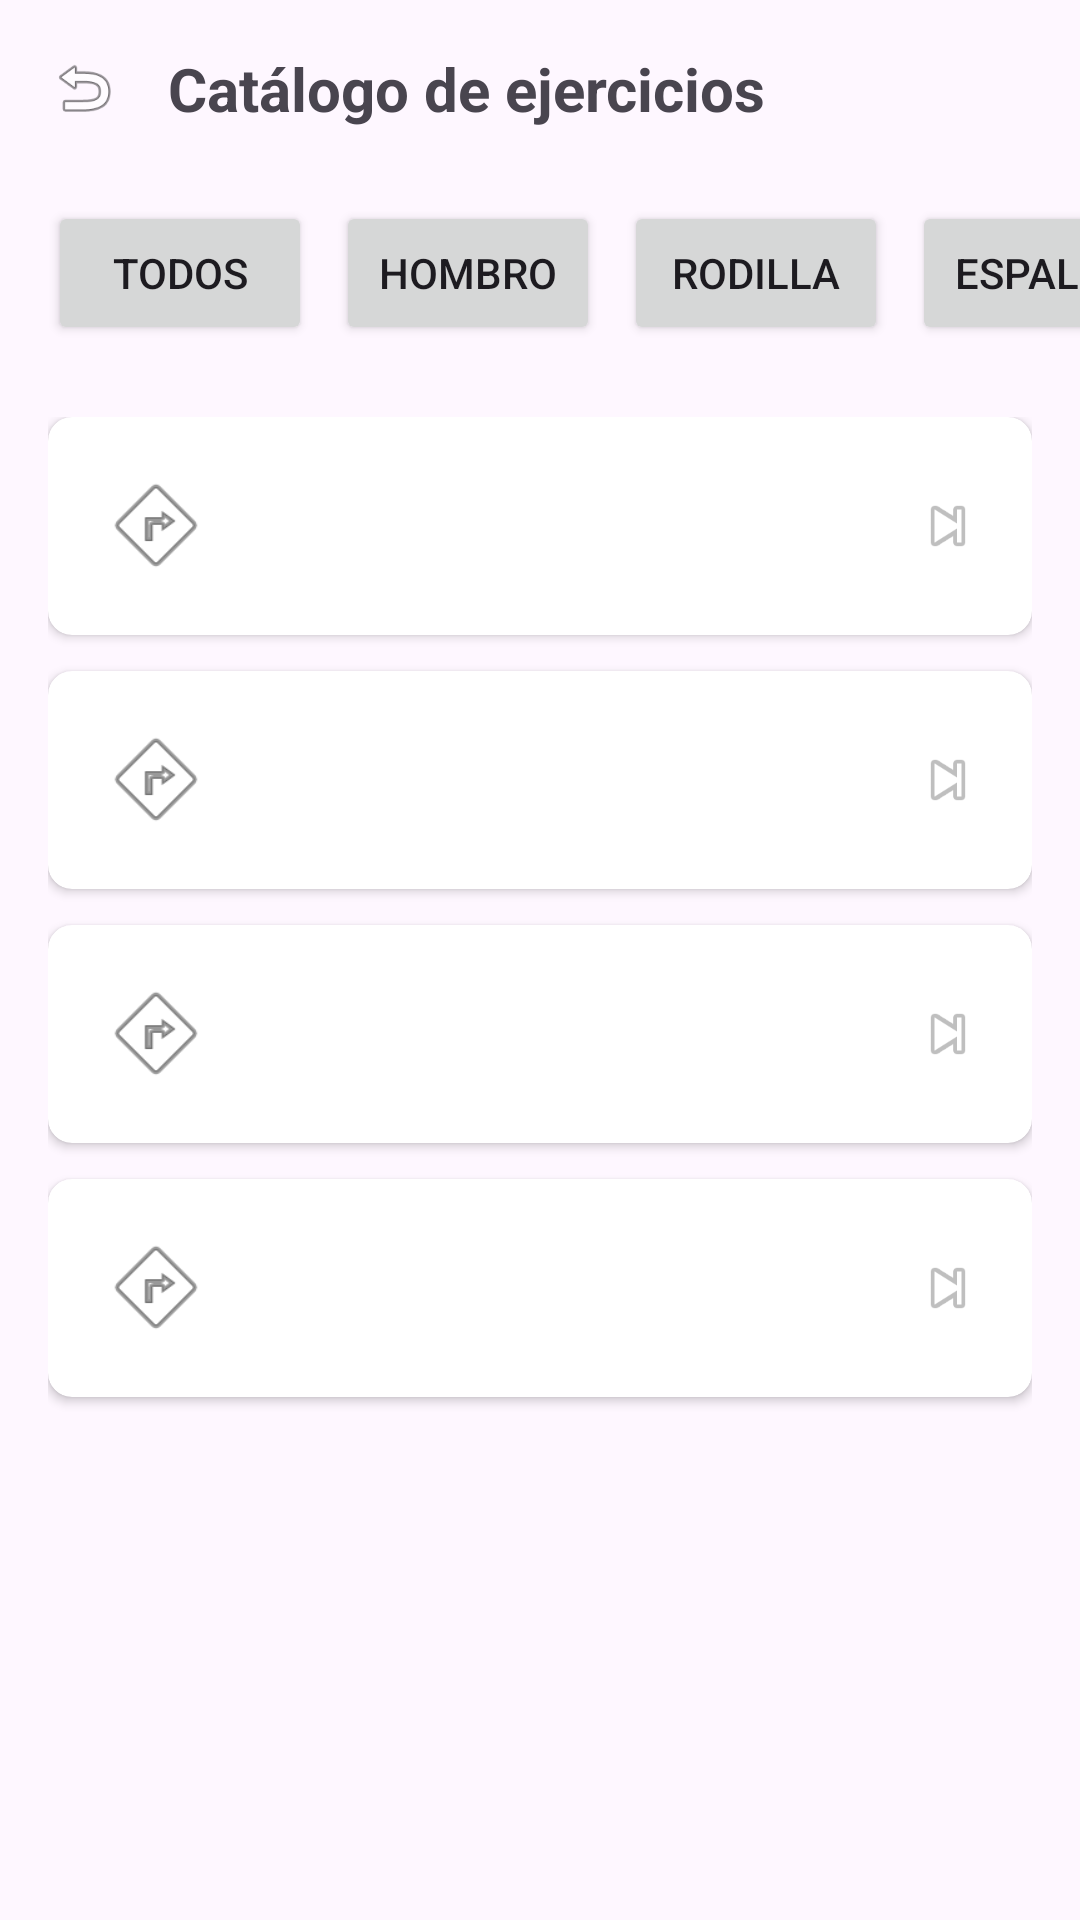

Here is an Android app screen rendered from its layout file. Give the layout XML and the strings, colors and styles it references.
<!-- AndroidManifest.xml: application theme Theme.Kinapp -->
<!-- res/layout/activity_catalogo.xml -->
<?xml version="1.0" encoding="utf-8"?>
<androidx.constraintlayout.widget.ConstraintLayout
    xmlns:android="http://schemas.android.com/apk/res/android"
    xmlns:app="http://schemas.android.com/apk/res-auto"
    xmlns:tools="http://schemas.android.com/tools"
    android:fitsSystemWindows="true"
    android:layout_width="match_parent"
    android:layout_height="match_parent">

    <LinearLayout
        android:id="@+id/header_catalogo"
        android:layout_width="match_parent"
        android:layout_height="wrap_content"
        android:gravity="center_vertical"
        android:orientation="horizontal"
        android:padding="16dp"
        app:layout_constraintTop_toTopOf="parent">

        <ImageView
            android:id="@+id/btn_volver"
            android:layout_width="24dp"
            android:layout_height="24dp"
            android:src="@android:drawable/ic_menu_revert" />

        <TextView
            android:layout_width="wrap_content"
            android:layout_height="wrap_content"
            android:layout_marginStart="16dp"
            android:text="Catálogo de ejercicios"
            android:textSize="20sp"
            android:textStyle="bold" />
    </LinearLayout>

    <HorizontalScrollView
        android:id="@+id/scroll_categorias"
        android:layout_width="match_parent"
        android:layout_height="wrap_content"
        android:scrollbars="none"
        app:layout_constraintTop_toBottomOf="@id/header_catalogo">

        <LinearLayout
            android:layout_width="wrap_content"
            android:layout_height="wrap_content"
            android:orientation="horizontal"
            android:paddingHorizontal="16dp"
            android:paddingVertical="8dp">

            <Button
                android:id="@+id/btn_filtro_todos"
                android:layout_width="wrap_content"
                android:layout_height="wrap_content"
                android:text="Todos" />

            <Button
                android:id="@+id/btn_filtro_hombro"
                android:layout_width="wrap_content"
                android:layout_height="wrap_content"
                android:layout_marginStart="8dp"
                android:text="Hombro" />

            <Button
                android:id="@+id/btn_filtro_rodilla"
                android:layout_width="wrap_content"
                android:layout_height="wrap_content"
                android:layout_marginStart="8dp"
                android:text="Rodilla" />

            <Button
                android:id="@+id/btn_filtro_espalda"
                android:layout_width="wrap_content"
                android:layout_height="wrap_content"
                android:layout_marginStart="8dp"
                android:text="Espalda" />
        </LinearLayout>
    </HorizontalScrollView>

    <ScrollView
        android:layout_width="match_parent"
        android:layout_height="0dp"
        app:layout_constraintBottom_toBottomOf="parent"
        app:layout_constraintTop_toBottomOf="@id/scroll_categorias">

        <LinearLayout
            android:layout_width="match_parent"
            android:layout_height="wrap_content"
            android:orientation="vertical"
            android:padding="16dp">

            <androidx.cardview.widget.CardView
                android:layout_width="match_parent"
                android:layout_height="wrap_content"
                android:layout_marginBottom="12dp"
                app:cardCornerRadius="8dp"
                app:cardElevation="2dp">

                <LinearLayout
                    android:layout_width="match_parent"
                    android:layout_height="wrap_content"
                    android:gravity="center_vertical"
                    android:orientation="horizontal"
                    android:padding="16dp">

                    <ImageView
                        android:layout_width="40dp"
                        android:layout_height="40dp"
                        android:src="@android:drawable/ic_menu_directions" />

                    <LinearLayout
                        android:layout_width="0dp"
                        android:layout_height="wrap_content"
                        android:layout_marginStart="16dp"
                        android:layout_weight="1"
                        android:orientation="vertical">

                        <TextView
                            android:layout_width="wrap_content"
                            android:layout_height="wrap_content"
                            android:textSize="16sp"
                            android:textStyle="bold"
                            tools:text="Elevación de rodilla" />

                        <TextView
                            android:layout_width="wrap_content"
                            android:layout_height="wrap_content"
                            android:textSize="14sp"
                            tools:text="3 min · Fácil" />
                    </LinearLayout>

                    <ImageView
                        android:layout_width="24dp"
                        android:layout_height="24dp"
                        android:src="@android:drawable/ic_media_next" />
                </LinearLayout>
            </androidx.cardview.widget.CardView>

            <androidx.cardview.widget.CardView
                android:layout_width="match_parent"
                android:layout_height="wrap_content"
                android:layout_marginBottom="12dp"
                app:cardCornerRadius="8dp"
                app:cardElevation="2dp">

                <LinearLayout
                    android:layout_width="match_parent"
                    android:layout_height="wrap_content"
                    android:gravity="center_vertical"
                    android:orientation="horizontal"
                    android:padding="16dp">

                    <ImageView
                        android:layout_width="40dp"
                        android:layout_height="40dp"
                        android:src="@android:drawable/ic_menu_directions" />

                    <LinearLayout
                        android:layout_width="0dp"
                        android:layout_height="wrap_content"
                        android:layout_marginStart="16dp"
                        android:layout_weight="1"
                        android:orientation="vertical">

                        <TextView
                            android:layout_width="wrap_content"
                            android:layout_height="wrap_content"
                            android:textSize="16sp"
                            android:textStyle="bold"
                            tools:text="Rotación de hombro" />

                        <TextView
                            android:layout_width="wrap_content"
                            android:layout_height="wrap_content"
                            android:textSize="14sp"
                            tools:text="5 min · Media" />
                    </LinearLayout>

                    <ImageView
                        android:layout_width="24dp"
                        android:layout_height="24dp"
                        android:src="@android:drawable/ic_media_next" />
                </LinearLayout>
            </androidx.cardview.widget.CardView>

            <androidx.cardview.widget.CardView
                android:layout_width="match_parent"
                android:layout_height="wrap_content"
                android:layout_marginBottom="12dp"
                app:cardCornerRadius="8dp"
                app:cardElevation="2dp">

                <LinearLayout
                    android:layout_width="match_parent"
                    android:layout_height="wrap_content"
                    android:gravity="center_vertical"
                    android:orientation="horizontal"
                    android:padding="16dp">

                    <ImageView
                        android:layout_width="40dp"
                        android:layout_height="40dp"
                        android:src="@android:drawable/ic_menu_directions" />

                    <LinearLayout
                        android:layout_width="0dp"
                        android:layout_height="wrap_content"
                        android:layout_marginStart="16dp"
                        android:layout_weight="1"
                        android:orientation="vertical">

                        <TextView
                            android:layout_width="wrap_content"
                            android:layout_height="wrap_content"
                            android:textSize="16sp"
                            android:textStyle="bold"
                            tools:text="Marcha estacionaria" />

                        <TextView
                            android:layout_width="wrap_content"
                            android:layout_height="wrap_content"
                            android:textSize="14sp"
                            tools:text="4 min · Fácil" />
                    </LinearLayout>

                    <ImageView
                        android:layout_width="24dp"
                        android:layout_height="24dp"
                        android:src="@android:drawable/ic_media_next" />
                </LinearLayout>
            </androidx.cardview.widget.CardView>

            <androidx.cardview.widget.CardView
                android:layout_width="match_parent"
                android:layout_height="wrap_content"
                android:layout_marginBottom="12dp"
                app:cardCornerRadius="8dp"
                app:cardElevation="2dp">

                <LinearLayout
                    android:layout_width="match_parent"
                    android:layout_height="wrap_content"
                    android:gravity="center_vertical"
                    android:orientation="horizontal"
                    android:padding="16dp">

                    <ImageView
                        android:layout_width="40dp"
                        android:layout_height="40dp"
                        android:src="@android:drawable/ic_menu_directions" />

                    <LinearLayout
                        android:layout_width="0dp"
                        android:layout_height="wrap_content"
                        android:layout_marginStart="16dp"
                        android:layout_weight="1"
                        android:orientation="vertical">

                        <TextView
                            android:layout_width="wrap_content"
                            android:layout_height="wrap_content"
                            android:textSize="16sp"
                            android:textStyle="bold"
                            tools:text="Sentadilla asistida" />

                        <TextView
                            android:layout_width="wrap_content"
                            android:layout_height="wrap_content"
                            android:textSize="14sp"
                            tools:text="6 min · Avanzada" />
                    </LinearLayout>

                    <ImageView
                        android:layout_width="24dp"
                        android:layout_height="24dp"
                        android:src="@android:drawable/ic_media_next" />
                </LinearLayout>
            </androidx.cardview.widget.CardView>
        </LinearLayout>
    </ScrollView>
</androidx.constraintlayout.widget.ConstraintLayout>
<!-- resources referenced by this layout -->
<resources>
  <style name="Theme.Kinapp" parent="Base.Theme.Kinapp" />
  <style name="Base.Theme.Kinapp" parent="Theme.Material3.DayNight.NoActionBar">
          
          
      </style>
</resources>
